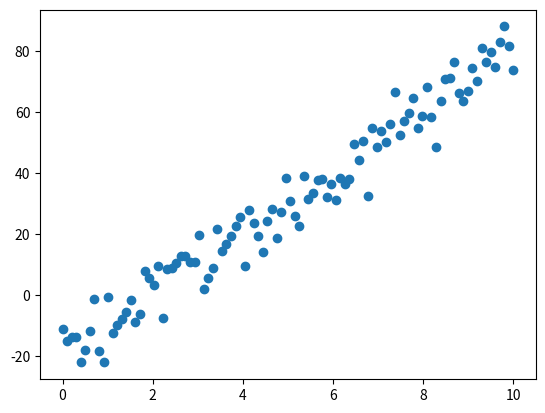

Python code for this plot:
import numpy as np
import matplotlib.pyplot as plt
from functools import partial


def make_noisy_data(fn, num_samples, x_min, x_max):
    x = np.linspace(x_min, x_max, num_samples)
    y = fn(x)
    mag = np.mean(y) / 5.
    noise = np.random.normal(0, mag, num_samples)
    y = y + noise

    return x, y


"""
Useful code snippets:
    - get the mean of an array:: avg = np.mean(my_arr)

    - for loop for 10 times::
    for k in range(10):
        do_something

"""


def line(x, a, b):
    return a * x + b


def line_grad_sqerr(x, y_true, a, b):
    # (ax + b - y)^2
    # d/da = ???
    # d/db = ???
    pass


if __name__ == "__main__":
    a_true = 10
    b_true = -20

    x, y_true = make_noisy_data(partial(line, a=a_true, b=b_true), 100, 0, 10)
    plt.scatter(x, y_true)
    plt.show()
